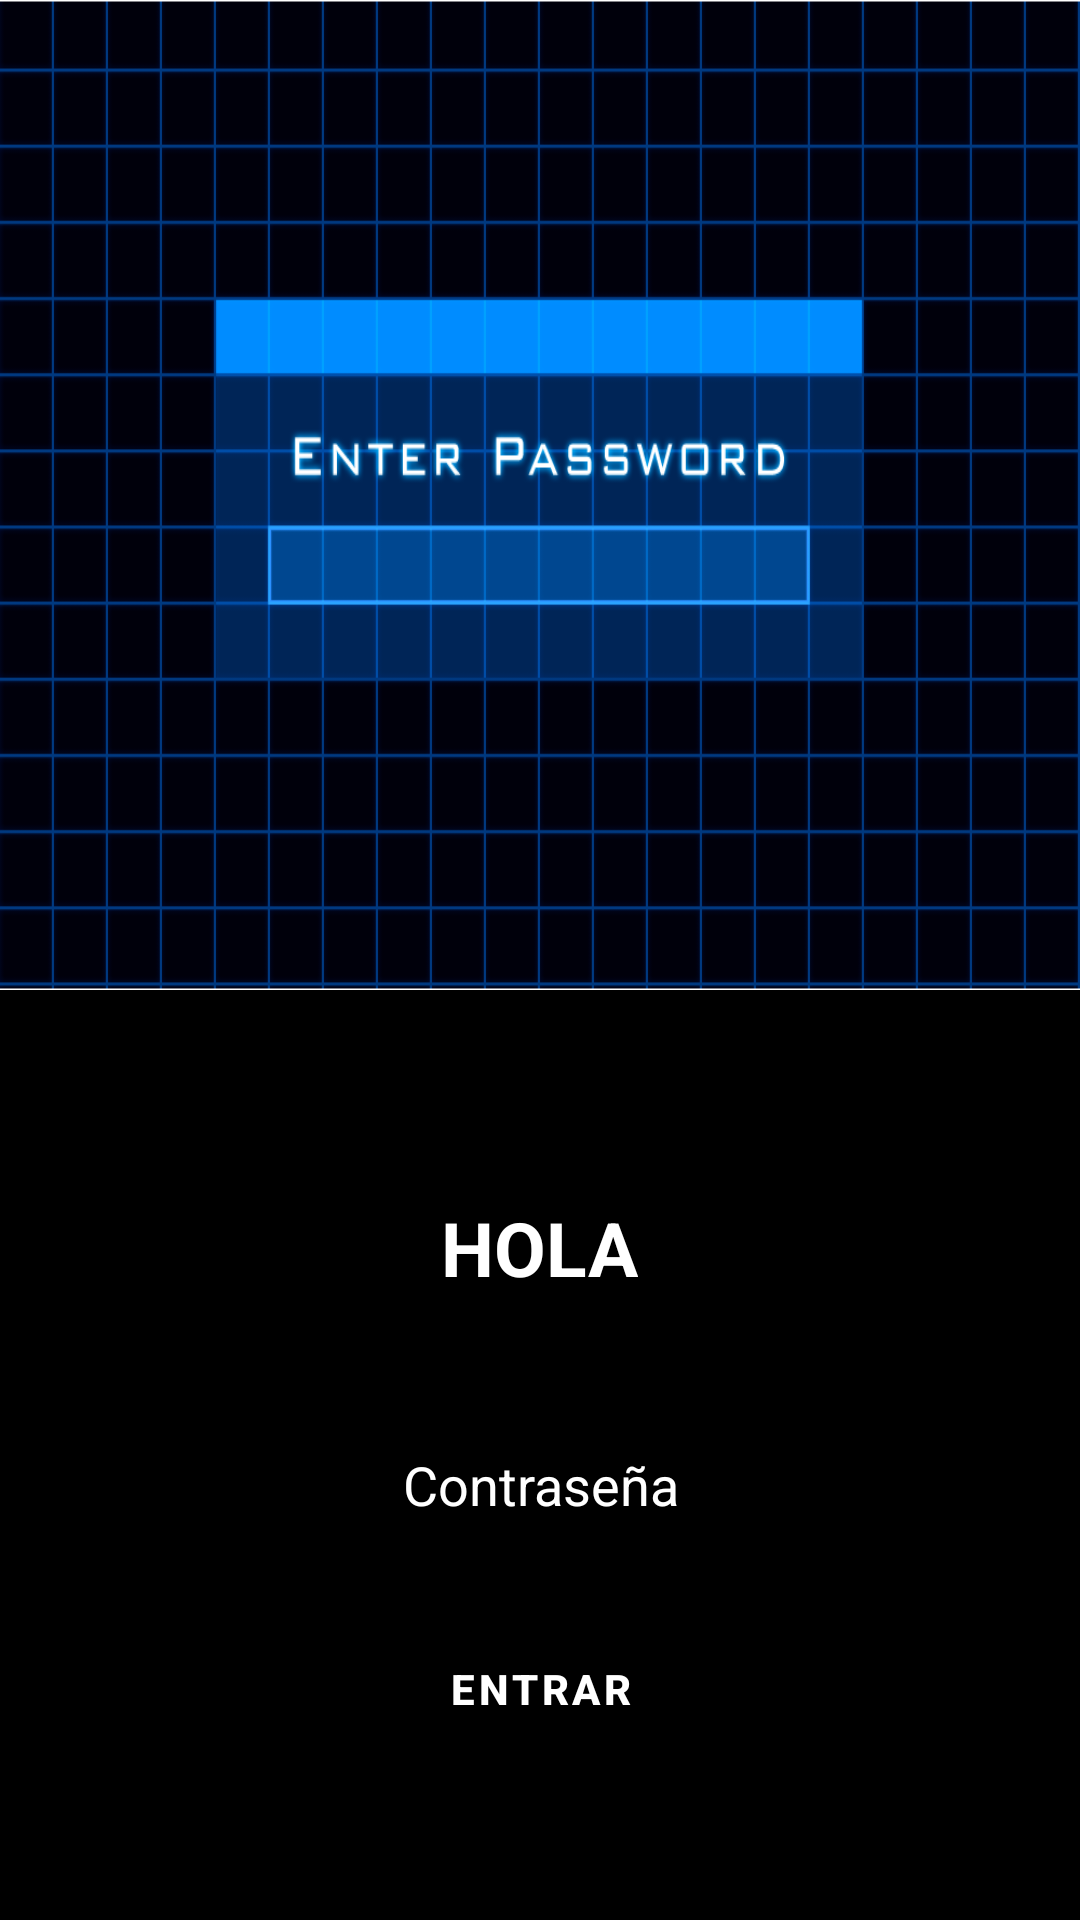

This screen was rendered from an Android layout file. Write that file and the resources it references.
<!-- AndroidManifest.xml: activity theme AppTheme.NoActionBar -->
<!-- res/layout/activity_scrolling.xml -->
<?xml version="1.0" encoding="utf-8"?>
<android.support.design.widget.CoordinatorLayout xmlns:android="http://schemas.android.com/apk/res/android"
    xmlns:app="http://schemas.android.com/apk/res-auto"
    xmlns:tools="http://schemas.android.com/tools"
    android:layout_width="match_parent"
    android:layout_height="match_parent"
    android:fitsSystemWindows="true"
    tools:context="com.studio.chan.pwd.ScrollingActivity">

    <android.support.design.widget.AppBarLayout
        android:id="@+id/app_bar"
        android:layout_width="match_parent"
        android:layout_height="330dp"
        android:fitsSystemWindows="true"
        android:theme="@style/AppTheme.AppBarOverlay">

        <android.support.design.widget.CollapsingToolbarLayout
            android:id="@+id/toolbar_layout"
            android:layout_width="match_parent"
            android:layout_height="match_parent"
            android:fitsSystemWindows="true"
            app:contentScrim="?attr/colorPrimary"
            app:layout_scrollFlags="scroll|exitUntilCollapsed"
            app:toolbarId="@+id/toolbar"
            android:background="@drawable/imgpwd">

            <android.support.v7.widget.Toolbar
                android:id="@+id/toolbar"
                android:layout_width="match_parent"
                android:layout_height="?attr/actionBarSize"
                app:layout_collapseMode="pin"
                app:popupTheme="@style/AppTheme.PopupOverlay" />

        </android.support.design.widget.CollapsingToolbarLayout>
    </android.support.design.widget.AppBarLayout>

    <include layout="@layout/content_scrolling" />

</android.support.design.widget.CoordinatorLayout>
<!-- res/layout/content_scrolling.xml (included above) -->
<?xml version="1.0" encoding="utf-8"?>
<LinearLayout xmlns:android="http://schemas.android.com/apk/res/android"
    xmlns:app="http://schemas.android.com/apk/res-auto"
    xmlns:tools="http://schemas.android.com/tools"
    android:layout_width="match_parent"
    android:layout_height="match_parent"
    app:layout_behavior="@string/appbar_scrolling_view_behavior"
    tools:context="com.studio.chan.pwd.ScrollingActivity"
    tools:showIn="@layout/activity_scrolling"
    android:background="#000"
    android:orientation="vertical">

    <TextView
        android:layout_width="wrap_content"
        android:layout_height="wrap_content"
        android:text=""
        android:layout_gravity="center"
        android:textColor="#fff"/>

    <TextView
        android:layout_width="wrap_content"
        android:layout_height="wrap_content"
        android:text="HOLA"
        android:textColor="#fff"
        android:textStyle="bold"
        android:layout_gravity="center"
        android:layout_marginTop="50dp"
        android:textSize="25sp"/>

    <EditText
        android:id="@+id/inicio_password"
        android:layout_width="180dp"
        android:layout_height="wrap_content"
        android:hint="@string/password"
        android:textColor="#fff"
        android:layout_marginTop="40dp"
        android:layout_gravity="center"
        android:inputType="numberPassword"
        android:maxLength="4"
        android:gravity="center"
        android:textColorHint="#fff"/>

    <Button
        android:id="@+id/iniciar"
        android:layout_width="wrap_content"
        android:layout_height="wrap_content"
        android:text="Entrar"
        android:layout_marginTop="25dp"
        android:layout_gravity="center"
        android:background="@color/btnSplash"
        android:textColor="#fff"
        android:textStyle="bold"/>

    <LinearLayout
        android:orientation="horizontal"
        android:layout_width="match_parent"
        android:layout_height="wrap_content"
        android:gravity="center"
        android:layout_marginTop="155dp">

        <TextView
            android:layout_width="wrap_content"
            android:layout_height="wrap_content"
            android:textColor="#fff"
            android:text="@string/by"/>
        <TextView
            android:layout_marginLeft="180dp"
            android:layout_width="wrap_content"
            android:layout_height="wrap_content"
            android:textColor="#fff"
            android:text="@string/version"/>
        <TextView
            android:paddingLeft="5dp"
            android:layout_width="wrap_content"
            android:layout_height="wrap_content"
            android:textColor="#fff"
            android:text="@string/build"/>

    </LinearLayout>

</LinearLayout>
<!-- resources referenced by this layout -->
<resources>
  <color name="btnSplash">#0b39a1</color>
  <!-- drawable imgpwd: png bitmap (drawable, 39858 bytes) -->
  <string name="build">build 46</string>
  <string name="by">By Oscar Chan</string>
  <string name="password">Contraseña</string>
  <string name="version">4.4.8</string>
  <style name="AppTheme.AppBarOverlay" parent="ThemeOverlay.AppCompat.Dark.ActionBar" />
  <style name="AppTheme.PopupOverlay" parent="ThemeOverlay.AppCompat.Light" />
  <style name="AppTheme.NoActionBar" parent="AppTheme">
          <item name="windowActionBar">false</item>
          <item name="windowNoTitle">true</item>
      </style>
  <style name="AppTheme" parent="Theme.MaterialComponents.DayNight.DarkActionBar">
          
          <item name="colorPrimary">@color/colorPrimary</item>
          <item name="colorPrimaryDark">@color/colorPrimaryDark</item>
          <item name="colorAccent">@color/colorAccent</item>
      </style>
  <color name="colorPrimary">#000</color>
  <color name="colorPrimaryDark">@android:color/transparent</color>
  <color name="colorAccent">#000</color>
</resources>
